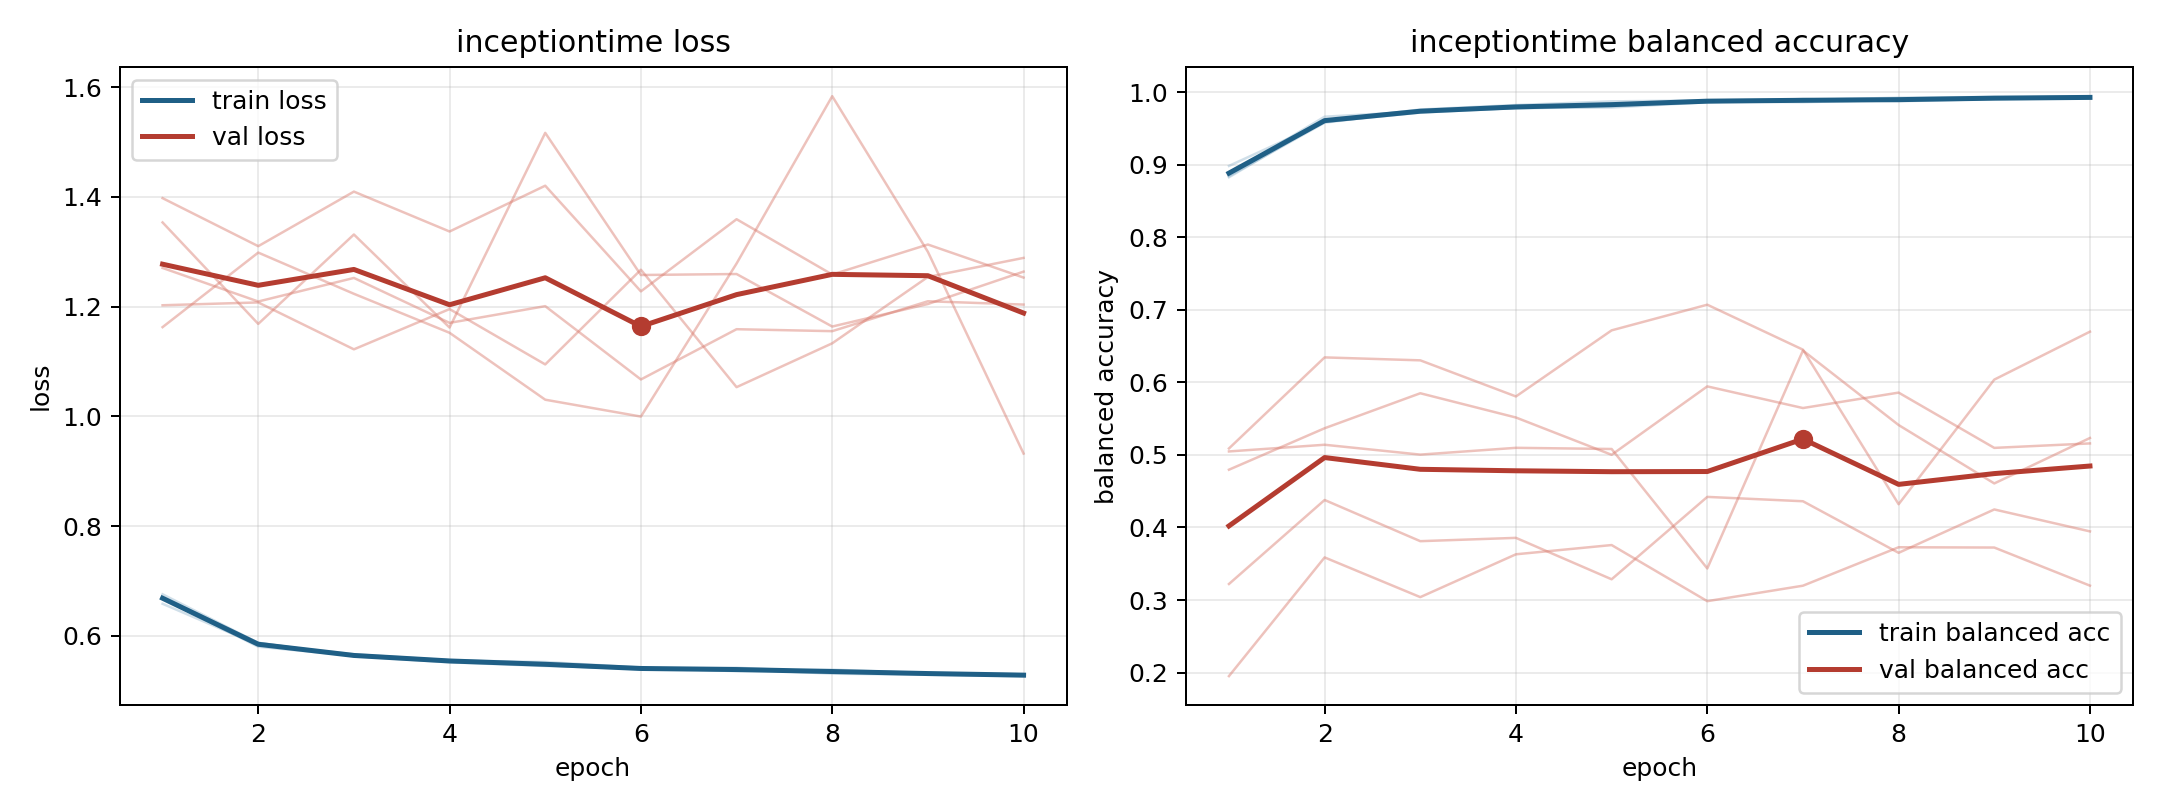

The table this chart was drawn from, first rows:
model, fold, epoch, train_loss, train_balanced_accuracy, val_loss, val_balanced_accuracy
inceptiontime, 1, 1, 0.6703, 0.8844, 1.271, 0.4796
inceptiontime, 1, 2, 0.5874, 0.9581, 1.209, 0.5368
inceptiontime, 1, 3, 0.5633, 0.9746, 1.252, 0.5851
inceptiontime, 1, 4, 0.5557, 0.9779, 1.17, 0.5516
inceptiontime, 1, 5, 0.5503, 0.9804, 1.201, 0.5002
inceptiontime, 1, 6, 0.5413, 0.9875, 1.067, 0.5945
inceptiontime, 1, 7, 0.542, 0.9863, 1.159, 0.5647
inceptiontime, 1, 8, 0.534, 0.9896, 1.155, 0.5859
inceptiontime, 1, 9, 0.5318, 0.9916, 1.21, 0.5097
inceptiontime, 1, 10, 0.53, 0.9928, 1.204, 0.5159
inceptiontime, 2, 1, 0.6686, 0.8874, 1.354, 0.1951
inceptiontime, 2, 2, 0.5802, 0.9664, 1.169, 0.3587
inceptiontime, 2, 3, 0.5639, 0.9735, 1.332, 0.304
inceptiontime, 2, 4, 0.5531, 0.9804, 1.162, 0.363
inceptiontime, 2, 5, 0.5464, 0.9839, 1.517, 0.3758
inceptiontime, 2, 6, 0.5391, 0.9881, 1.258, 0.2984
inceptiontime, 2, 7, 0.5395, 0.9893, 1.26, 0.3197
inceptiontime, 2, 8, 0.5311, 0.9926, 1.164, 0.3727
inceptiontime, 2, 9, 0.5291, 0.9936, 1.205, 0.3723
inceptiontime, 2, 10, 0.5267, 0.9932, 1.264, 0.3198
inceptiontime, 3, 1, 0.6758, 0.8828, 1.163, 0.5089
inceptiontime, 3, 2, 0.5873, 0.9607, 1.299, 0.6345
inceptiontime, 3, 3, 0.5632, 0.9763, 1.223, 0.6304
inceptiontime, 3, 4, 0.5518, 0.9824, 1.152, 0.5806
inceptiontime, 3, 5, 0.5451, 0.9875, 1.03, 0.6718
inceptiontime, 3, 6, 0.5407, 0.9888, 0.9997, 0.7071
inceptiontime, 3, 7, 0.538, 0.9899, 1.279, 0.6451
inceptiontime, 3, 8, 0.5362, 0.9906, 1.584, 0.4321
inceptiontime, 3, 9, 0.5322, 0.9923, 1.3, 0.6039
inceptiontime, 3, 10, 0.5278, 0.9946, 0.9323, 0.67
inceptiontime, 4, 1, 0.6585, 0.8985, 1.398, 0.3221
inceptiontime, 4, 2, 0.5834, 0.9591, 1.31, 0.4379
inceptiontime, 4, 3, 0.5647, 0.972, 1.41, 0.3811
inceptiontime, 4, 4, 0.5553, 0.9784, 1.337, 0.3857
inceptiontime, 4, 5, 0.5524, 0.979, 1.42, 0.3286
inceptiontime, 4, 6, 0.5422, 0.9863, 1.228, 0.4422
inceptiontime, 4, 7, 0.5356, 0.9908, 1.359, 0.4362
inceptiontime, 4, 8, 0.5385, 0.9876, 1.259, 0.365
inceptiontime, 4, 9, 0.5319, 0.9907, 1.313, 0.4248
inceptiontime, 4, 10, 0.5299, 0.9918, 1.253, 0.3946
inceptiontime, 5, 1, 0.6699, 0.8894, 1.203, 0.5048
inceptiontime, 5, 2, 0.5852, 0.9606, 1.208, 0.514
inceptiontime, 5, 3, 0.5665, 0.9732, 1.122, 0.5005
inceptiontime, 5, 4, 0.5555, 0.9802, 1.196, 0.5098
inceptiontime, 5, 5, 0.5469, 0.9841, 1.095, 0.5082
inceptiontime, 5, 6, 0.5396, 0.988, 1.267, 0.3435
inceptiontime, 5, 7, 0.5382, 0.9884, 1.053, 0.644
inceptiontime, 5, 8, 0.5355, 0.9889, 1.133, 0.5412
inceptiontime, 5, 9, 0.5317, 0.9913, 1.254, 0.4607
inceptiontime, 5, 10, 0.5278, 0.9924, 1.289, 0.5234
